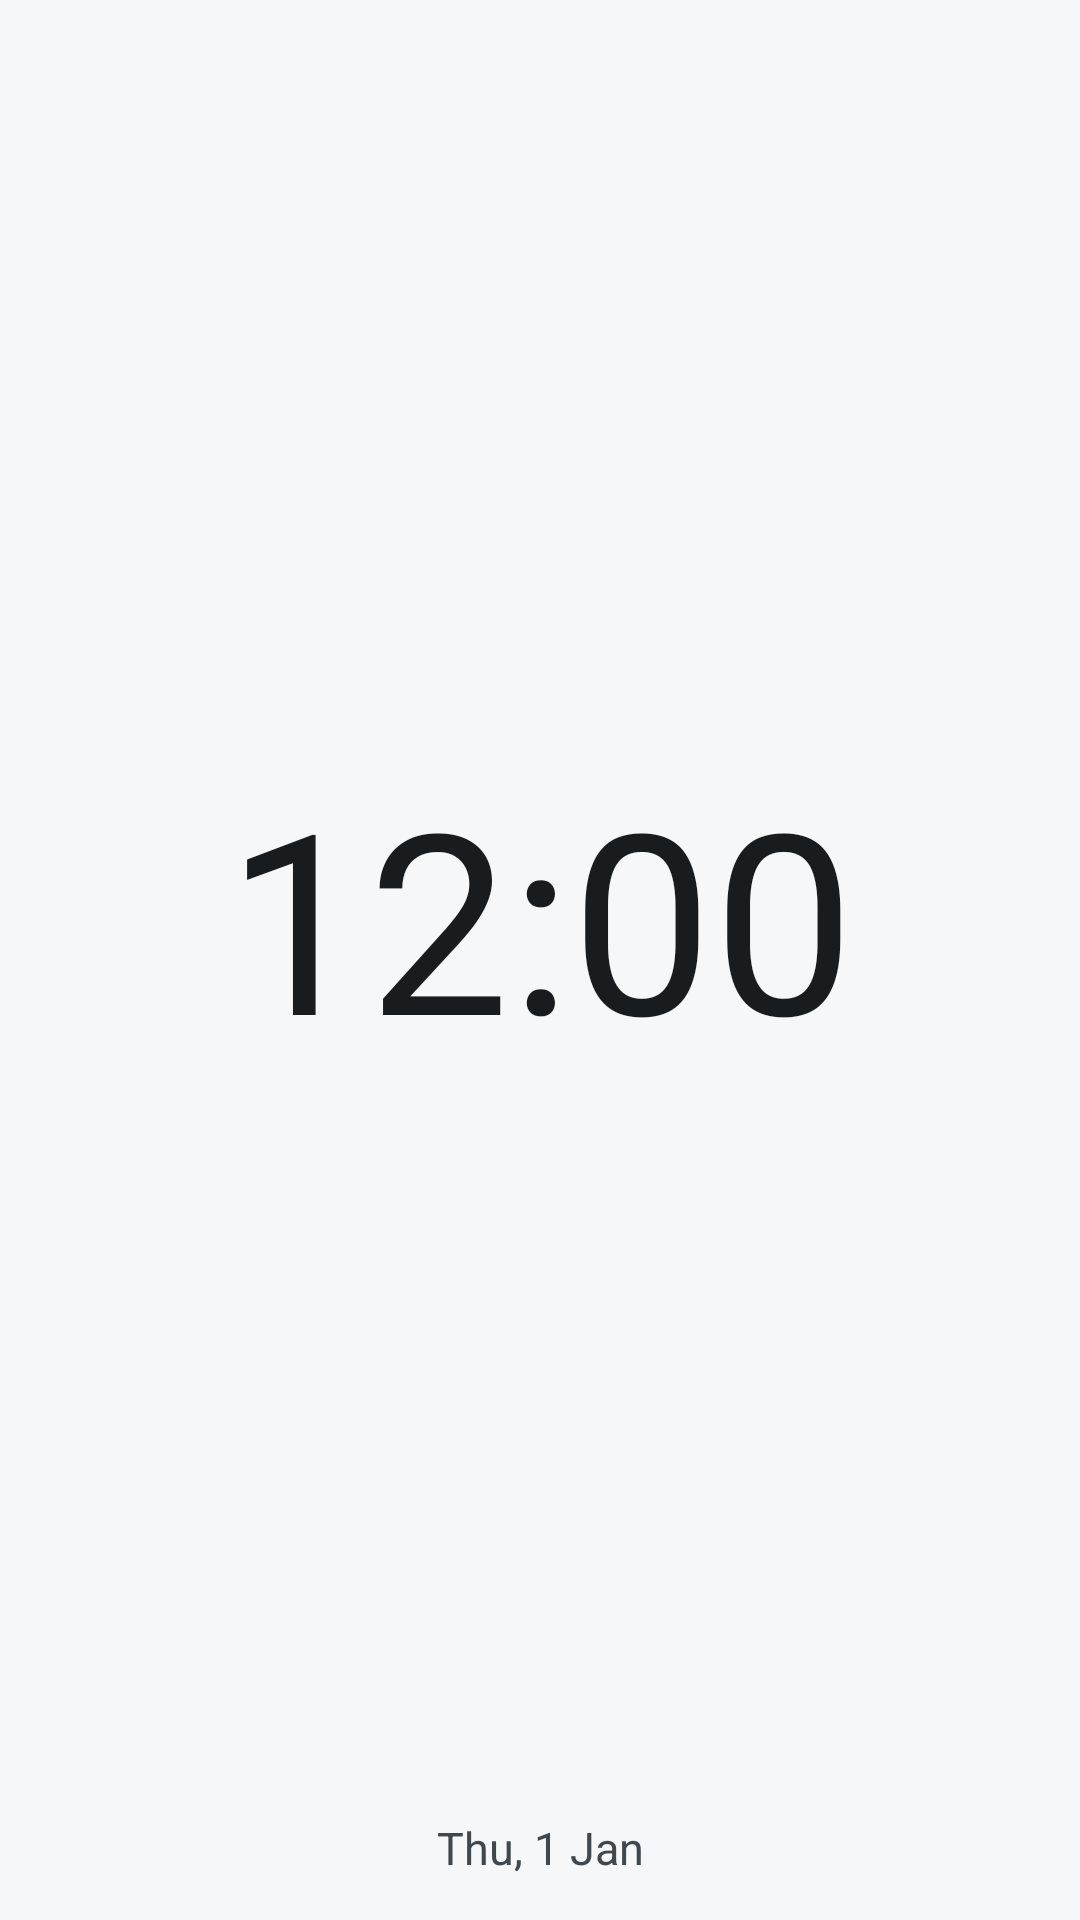

Write the Android layout XML for this screen, with the resource values it uses.
<!-- AndroidManifest.xml: application theme Theme.Clock -->
<!-- res/layout/widget_compact.xml -->
<?xml version="1.0" encoding="utf-8"?>
<LinearLayout xmlns:android="http://schemas.android.com/apk/res/android"
    android:id="@+id/widget_root"
    android:layout_width="match_parent"
    android:layout_height="match_parent"
    android:background="@drawable/widget_background"
    android:gravity="center"
    android:orientation="vertical"
    android:padding="@dimen/widget_padding">

    <LinearLayout
        android:layout_width="match_parent"
        android:layout_height="0dp"
        android:layout_weight="1"
        android:gravity="center"
        android:orientation="horizontal">

        <TextClock
            android:id="@+id/widget_time"
            android:layout_width="0dp"
            android:layout_height="match_parent"
            android:layout_weight="1"
            android:autoSizeMaxTextSize="84sp"
            android:autoSizeMinTextSize="20sp"
            android:autoSizeTextType="uniform"
            android:fontFeatureSettings="tnum"
            android:format12Hour="h:mm"
            android:format24Hour="HH:mm"
            android:gravity="center"
            android:includeFontPadding="false"
            android:maxLines="1"
            android:textColor="@color/widget_text" />

        <TextClock
            android:id="@+id/widget_ampm"
            android:layout_width="wrap_content"
            android:layout_height="wrap_content"
            android:layout_gravity="bottom"
            android:layout_marginBottom="8dp"
            android:format12Hour="a"
            android:format24Hour="a"
            android:maxLines="1"
            android:textColor="@color/widget_text_secondary"
            android:textSize="14sp"
            android:visibility="gone" />
    </LinearLayout>

    <TextClock
        android:id="@+id/widget_date"
        android:layout_width="match_parent"
        android:layout_height="wrap_content"
        android:ellipsize="end"
        android:format12Hour="EEE, d MMM"
        android:format24Hour="EEE, d MMM"
        android:gravity="center"
        android:maxLines="1"
        android:textColor="@color/widget_text_secondary"
        android:textSize="15sp" />
</LinearLayout>
<!-- resources referenced by this layout -->
<resources>
  <color name="widget_text">#FF182024</color>
  <color name="widget_text_secondary">#FF3F4A4E</color>
  <dimen name="widget_padding">14dp</dimen>
  <style name="Theme.Clock" parent="android:Theme.Material.Light.NoActionBar">
          <item name="android:windowBackground">@color/window_background</item>
          <item name="android:colorBackground">@color/window_background</item>
      </style>
  <color name="window_background">#FFF5F7F8</color>
</resources>
